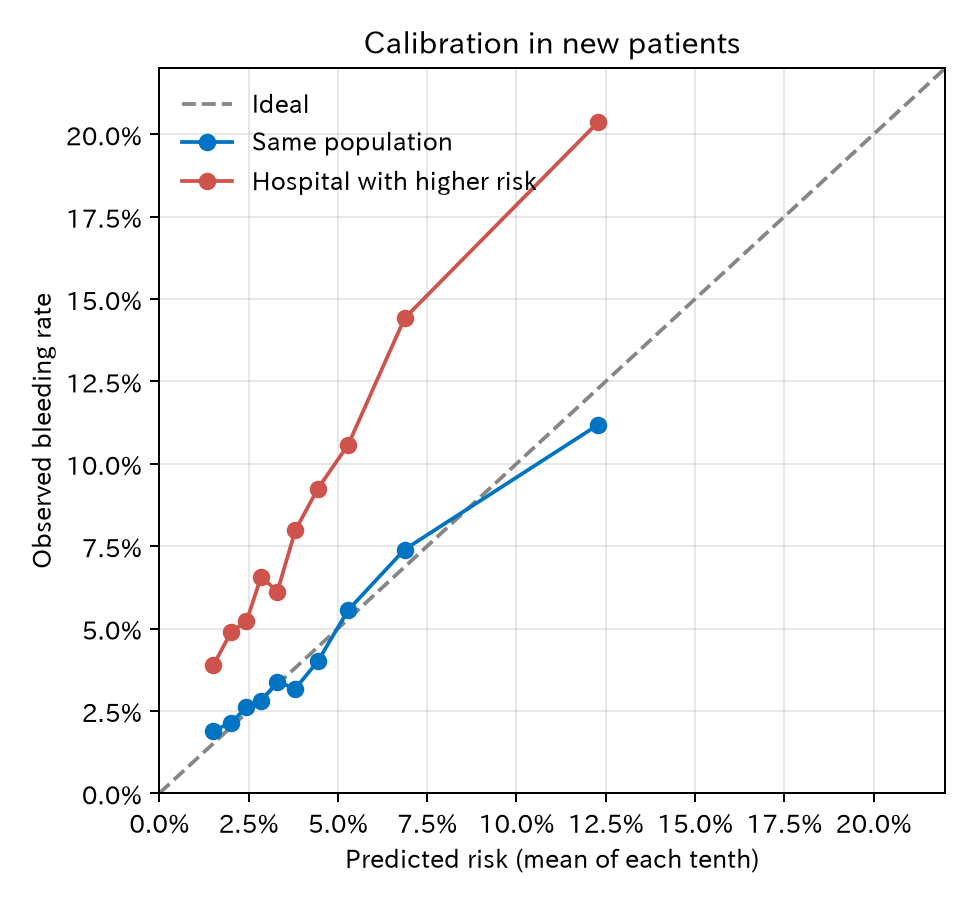

The data file committed next to this chart (first rows):
model, tenth, n, pred_mean, obs_rate
Same population, 1, 5000, 0.01511, 0.019
Same population, 2, 4997, 0.02015, 0.02141
Same population, 3, 5002, 0.02441, 0.02619
Same population, 4, 5001, 0.02853, 0.02799
Same population, 5, 4998, 0.03305, 0.03381
Same population, 6, 5000, 0.03809, 0.0318
Same population, 7, 5000, 0.04435, 0.04
Same population, 8, 5001, 0.05288, 0.05559
Same population, 9, 5001, 0.06869, 0.07399
Same population, 10, 5000, 0.1228, 0.1118
Hospital with higher risk, 1, 5000, 0.01511, 0.0388
Hospital with higher risk, 2, 4997, 0.02015, 0.04903
Hospital with higher risk, 3, 5002, 0.02441, 0.05218
Hospital with higher risk, 4, 5001, 0.02853, 0.06579
Hospital with higher risk, 5, 4998, 0.03305, 0.06122
Hospital with higher risk, 6, 5000, 0.03809, 0.0798
Hospital with higher risk, 7, 5000, 0.04435, 0.0924
Hospital with higher risk, 8, 5001, 0.05288, 0.1058
Hospital with higher risk, 9, 5001, 0.06869, 0.1442
Hospital with higher risk, 10, 5000, 0.1228, 0.2036
